Run: headless pygame with SDL's dummy video driver; simulated clock (each Clock.tick advances the game by its frame time, no real sleeping); random seed 0; keys injected as events and as key.get_pressed() state; no mouse input.
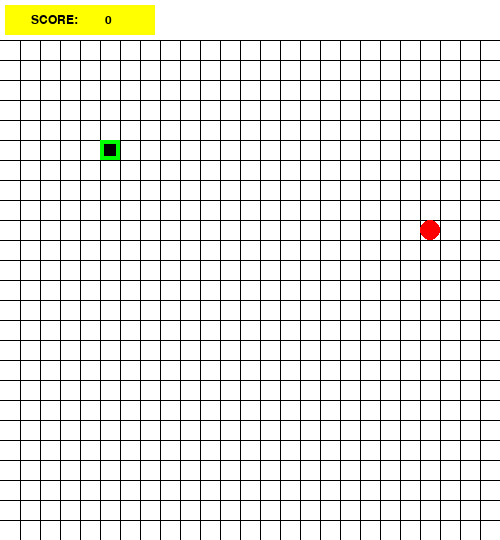
Frame 1 of 2 · flips 1–60 · no input
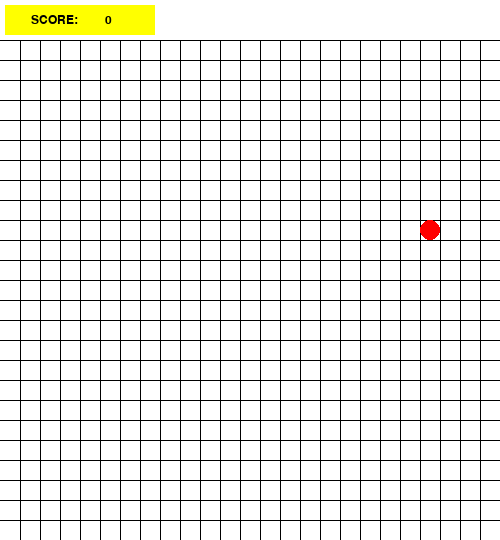
Frame 2 of 2 · flips 61–180 · tapped SPACE, RETURN · held RIGHT (→), D (game ended)

The pygame program that drew these frames:

import pygame
import random
 
pygame.init()
 
window = pygame.display.set_mode((500,540))
pygame.display.set_caption("Snake (hisssssssssssss)")
 
run = True
 
head_x = 100
head_y = 140

fps = 5
clock = pygame.time.Clock()
 
velocity_x = 0
velocity_y = 0

global body_info
body_info = []

head_pos = [head_x, head_y]
body_info.append(head_pos)

def generate_food(head_x, head_y):
    fruit_x = random.randint(0,499)
    fruit_y = random.randint(40,539)
    fcentre_x = (20*(fruit_x//20))+10
    fcentre_y = (20*(fruit_y//20))+10

    for i in range (0, len(body_info)):
        if (fcentre_x-10 == body_info[i][0]) and (fcentre_y-10 == body_info[i][1]):
            fruit_x = random.randint(0,499)
            fruit_y = random.randint(40,539)
            fcentre_x = 20*(fruit_x//20)+10
            fcentre_y = 20*(fruit_y//20)+10

    fruit_coordinates = (fcentre_x, fcentre_y)
    return fruit_coordinates

 
def make_grid():
    window.fill((255,255,255))
    diff = 20
    x = 0
    y = 20
    for i in range (0,25):
        x = x + diff
        y = y + diff
        pygame.draw.line(window, (0,0,0), (x,40), (x,540))
        pygame.draw.line(window, (0,0,0), (0,y), (500,y))
 
font = pygame.font.SysFont("Bookman Old Style", 18)
global scores
scores = []
def display_score(font):
    score = len(scores)
    pygame.draw.rect(window, (255, 255,0) , (5, 5, 150,30))
    score_num = font.render(str(score), True, (0,0,0))
    score_text = font.render("SCORE:", True, (0,0,0))
    window.blit(score_text,( 5+((100-score_text.get_width())//2), 5+((30-score_text.get_height())//2)))
    window.blit(score_num,( 105, 5+((30-score_num.get_height())//2)))

def coordinates(velx, vely):
    for i in range (1,len(body_info)):
        body_info[-i][0] = body_info[-(i+1)][0]
        body_info[-i][1] = body_info[-(i+1)][1]
    
    body_info[0][0] += velx
    body_info[0][1] += vely


def increase_len():
    new_block_x = body_info[-1][0] - 20
    new_block_y = body_info[-1][1]
    add_thing = [new_block_x, new_block_y]
    body_info.append(add_thing)
    draw_body()


def draw_body():
    l = len(body_info)
    for i in range (0,l):
        pygame.draw.rect(window, (0, 255,0) , (body_info[i][0], body_info[i][1], 20,20))
        pygame.draw.circle(window, (100,100,100), (body_info[i][0]+10, body_info[i][1]+10), 3)
    pygame.draw.rect(window, (0, 0,0) , (body_info[0][0]+4, body_info[0][1]+4, 12, 12))
    
def check_collision():
    check_x = body_info[0][0]//20
    check_y = body_info[0][1]//20
    if (check_x > 25) or (check_y > 27) or (check_x < 0) or (check_y < 2):
        print("You Lost")
        return False
        pygame.quit()
    else:
        return True

 
def check_food(fruitx, fruity, sxores):
    food_x = fruitx-10
    food_y = fruity-10
    if (body_info[0][0] == food_x) and (body_info[0][1] == food_y):
        global fcentre_x #TIP: This is a horrible way to do this, but it works. You should instead have a function which returns these values and set it elsewhere
        global fcentre_y
        fcentre_x, fcentre_y = generate_food(body_info[0][0], body_info[0][1])
        scores.append(1)
        increase_len()

fcentre_x, fcentre_y = generate_food(head_x, head_y)

while run:
    for event in pygame.event.get():
        if event.type == pygame.QUIT:
            run = False
            pygame.quit()
 
        if event.type == pygame.KEYDOWN:
            if event.key == pygame.K_RIGHT:
                velocity_x = 20
                velocity_y = 0
               
            if event.key == pygame.K_LEFT:
                velocity_x = -20
                velocity_y = 0
 
            if event.key == pygame.K_UP:
                velocity_x = 0
                velocity_y = -20
 
            if event.key == pygame.K_DOWN:
                velocity_x = 0
                velocity_y = 20
 
    make_grid()
    display_score(font)
    coordinates(velocity_x, velocity_y)
    draw_body()
    pygame.draw.circle(window, (255,0,0), (fcentre_x, fcentre_y), 10)
    run = check_collision()
    for i in range (1,len(body_info)):
        if body_info[0] == body_info[i]:
            print("you ate yourself,lol")
            pygame.quit()
    check_food(fcentre_x, fcentre_y, scores)
    pygame.display.update()
    clock.tick(fps)
 
 
pygame.quit()
